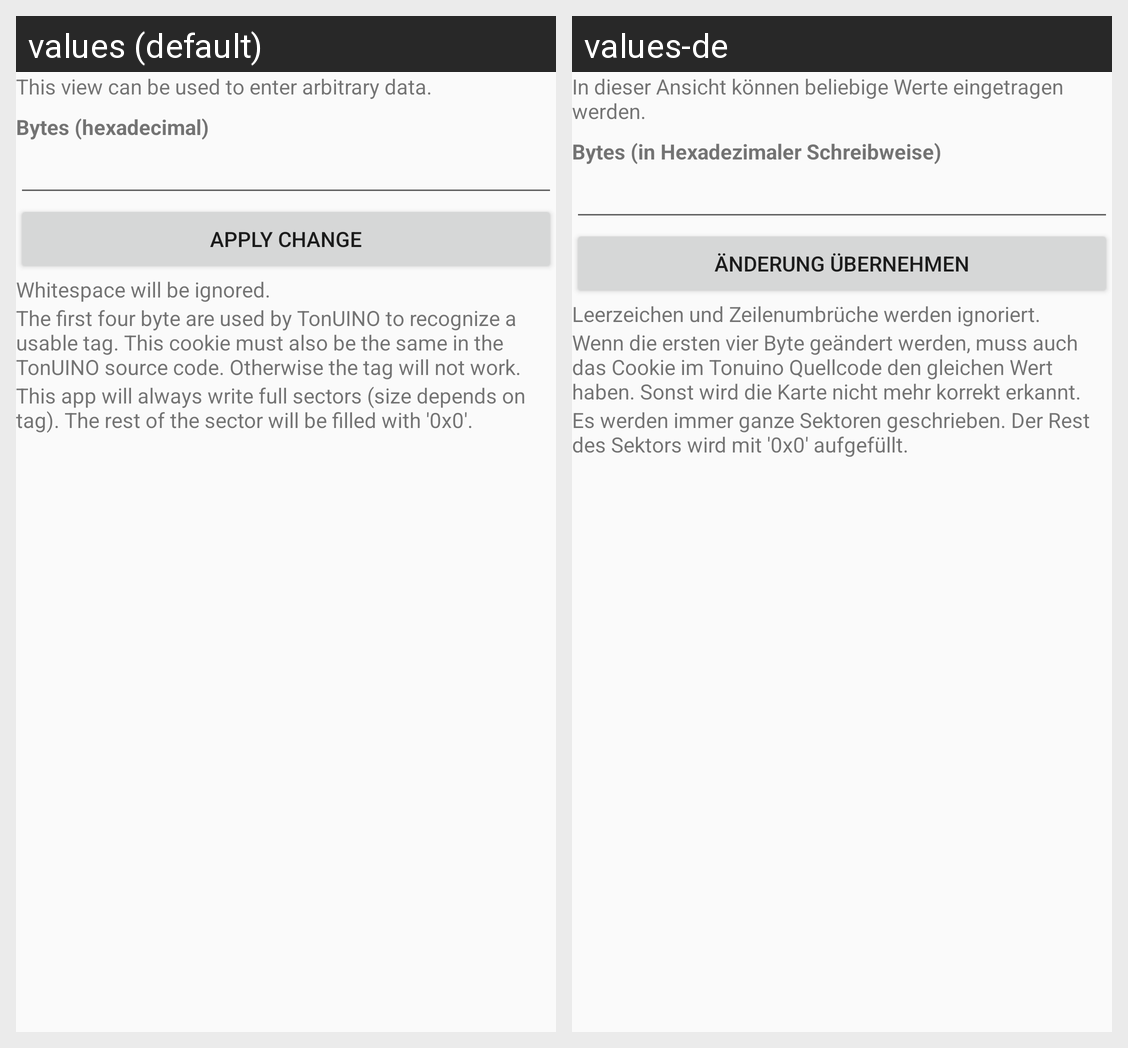

Strings drawn on this Android screen and how each of the app's shown locales translates them:
Android screen res/layout/enter_fragment_hex.xml rendered under 2 locales, left to right: values (default), values-de. Device: Nexus 5 (rendered at 1080×1920; each locale shown at half size, 540×960, under a caption strip naming it); theme AppTheme.
Strings drawn on this screen, with the default value and each locale's value (text and hints the layout hard-codes, and strings that could not be matched under every locale, appear in the picture but are not listed):

edit_hex_intro
  values: This view can be used to enter arbitrary data.
  values-de: In dieser Ansicht können beliebige Werte eingetragen werden.

edit_hex_bytes_label
  values: Bytes (hexadecimal)
  values-de: Bytes (in Hexadezimaler Schreibweise)

apply_change
  values: Apply change
  values-de: Änderung übernehmen

edit_hex_whitespace
  values: Whitespace will be ignored.
  values-de: Leerzeichen und Zeilenumbrüche werden ignoriert.

edit_hex_disclaimer
  values: The first four byte are used by TonUINO to recognize a usable tag. This cookie must also be the same in the TonUINO source code. Otherwise the tag will not work.
  values-de: Wenn die ersten vier Byte geändert werden, muss auch das Cookie im Tonuino Quellcode den gleichen Wert haben. Sonst wird die Karte nicht mehr korrekt erkannt.

edit_hex_zeropad
  values: This app will always write full sectors (size depends on tag). The rest of the sector will be filled with '0x0'.
  values-de: Es werden immer ganze Sektoren geschrieben. Der Rest des Sektors wird mit '0x0' aufgefüllt.
